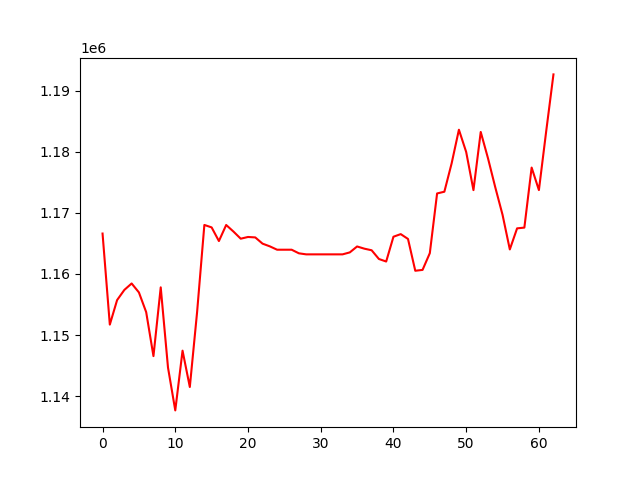

The file beside this chart, header and first rows:
, 0
0, 1166617
1, 1151713
2, 1155724
3, 1157394
4, 1158446
5, 1156984
6, 1153755
7, 1146559
8, 1157812
9, 1144684
10, 1137674
11, 1147448
12, 1141505
13, 1153754
14, 1168025
15, 1167621
16, 1165388
17, 1168016
18, 1166941
19, 1165774
20, 1166055
21, 1165982
22, 1164963
23, 1164521
24, 1163971
25, 1163971
26, 1163971
27, 1163380
28, 1163210
29, 1163210
30, 1163210
31, 1163210
32, 1163210
33, 1163210
34, 1163532
35, 1164501
36, 1164141
37, 1163879
38, 1162452
39, 1162038
40, 1166095
41, 1166524
42, 1165731
43, 1160527
44, 1160667
45, 1163405
46, 1173178
47, 1173462
48, 1178101
49, 1183606
50, 1179964
51, 1173724
52, 1183243
53, 1178930
54, 1174181
55, 1169683
56, 1164017
57, 1167465
58, 1167589
59, 1177414
... 3 more rows
